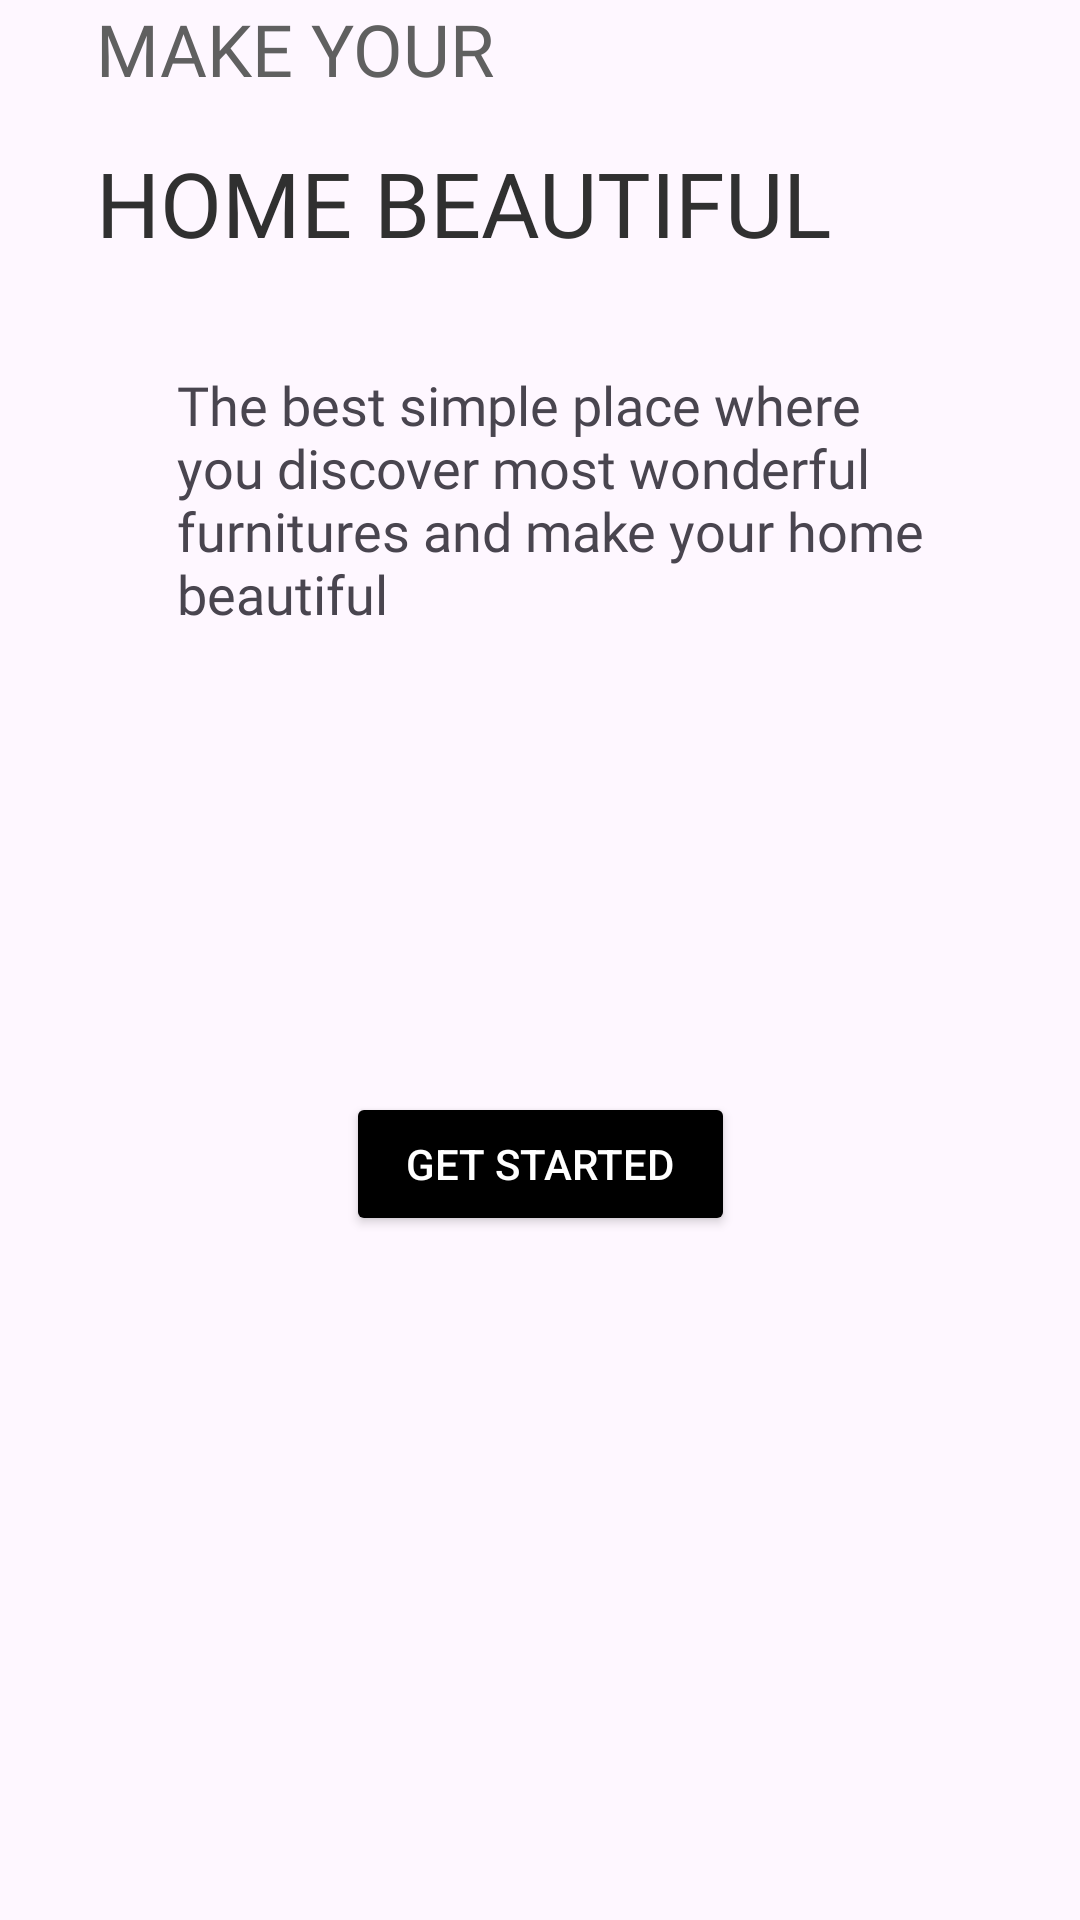

The Android layout XML behind this screen, and the referenced resources:
<!-- AndroidManifest.xml: application theme Theme.FurnitureShoppingAndroidApp -->
<!-- res/layout/fragment_first.xml -->
<?xml version="1.0" encoding="utf-8"?>
<layout xmlns:android="http://schemas.android.com/apk/res/android"
    xmlns:app="http://schemas.android.com/apk/res-auto"
    xmlns:tools="http://schemas.android.com/tools">

    <data>

    </data>

    <ScrollView
        android:layout_width="match_parent"
        android:layout_height="match_parent">

        <androidx.constraintlayout.widget.ConstraintLayout
            android:layout_width="match_parent"
            android:layout_height="match_parent"
            tools:context=".FirstFragment">

            <ImageView
                android:id="@+id/imageView"
                android:layout_width="match_parent"
                android:layout_height="match_parent"
                android:contentDescription="@string/get_started_content_description"
                android:scaleType="centerCrop"
                app:layout_constraintBottom_toBottomOf="parent"
                app:layout_constraintEnd_toEndOf="parent"
                app:layout_constraintHorizontal_bias="1.0"
                app:layout_constraintStart_toStartOf="parent"
                app:layout_constraintTop_toTopOf="parent"
                app:layout_constraintVertical_bias="0.0"
                app:srcCompat="@drawable/get_started_background" />

            <TextView
                android:id="@+id/textView2"
                android:layout_width="match_parent"
                android:layout_height="wrap_content"
                android:layout_marginBottom="15dp"
                android:fontFamily="@font/gelasio_semibold"
                android:paddingStart="32dp"
                android:text="@string/make_your"
                android:textColor="@color/light_gray"
                android:textSize="24sp"
                app:layout_constraintBottom_toTopOf="@id/textView3"
                app:layout_constraintEnd_toEndOf="parent"
                app:layout_constraintHorizontal_bias="1.0"
                app:layout_constraintStart_toStartOf="parent" />

            <TextView
                android:id="@+id/textView3"
                android:layout_width="match_parent"
                android:layout_height="wrap_content"
                android:layout_marginTop="15dp"
                android:layout_marginBottom="35dp"
                android:fontFamily="@font/gelasio_bold"
                android:paddingStart="32dp"
                android:text="@string/home_beautiful"
                android:textColor="@color/font_black"
                android:textSize="30sp"
                app:layout_constraintBottom_toTopOf="@id/textView4"
                app:layout_constraintEnd_toEndOf="parent"
                app:layout_constraintHorizontal_bias="0.0"
                app:layout_constraintStart_toStartOf="parent" />

            <TextView
                android:id="@+id/textView4"
                android:layout_width="match_parent"
                android:layout_height="wrap_content"
                android:layout_marginBottom="154dp"
                android:fontFamily="@font/nunito_sans"
                android:paddingStart="59dp"
                android:paddingEnd="30dp"
                android:text="@string/get_started_text"
                android:textAlignment="textStart"
                android:textSize="18sp"
                app:layout_constraintBottom_toTopOf="@id/btn_get_started"
                app:layout_constraintEnd_toEndOf="parent"
                app:layout_constraintHorizontal_bias="1.0"
                app:layout_constraintStart_toStartOf="parent" />

            <Button
                android:id="@+id/btn_get_started"
                android:layout_width="wrap_content"
                android:layout_height="wrap_content"
                android:layout_marginBottom="150dp"
                android:backgroundTint="@color/black"
                android:paddingLeft="20dp"
                android:paddingTop="14dp"
                android:paddingRight="20dp"
                android:paddingBottom="14dp"
                android:text="@string/get_started"
                android:textColor="@color/white"
                app:layout_constraintBottom_toBottomOf="parent"
                app:layout_constraintEnd_toEndOf="parent"
                app:layout_constraintHorizontal_bias="0.5"
                app:layout_constraintStart_toStartOf="parent" />

        </androidx.constraintlayout.widget.ConstraintLayout>
    </ScrollView>
</layout>
<!-- resources referenced by this layout -->
<resources>
  <color name="font_black">#303030</color>
  <color name="light_gray">#606060</color>
  <color name="white">#FFFFFFFF</color>
  <string name="get_started">Get Started</string>
  <string name="get_started_content_description">Background image of a living room with a sofa</string>
  <string name="get_started_text">The best simple place where you discover most wonderful furnitures and make your home beautiful</string>
  <string name="home_beautiful">HOME BEAUTIFUL</string>
  <string name="make_your">MAKE YOUR</string>
  <style name="Theme.FurnitureShoppingAndroidApp" parent="Theme.Material3.DayNight.NoActionBar">
          
          <item name="colorPrimary">@color/primary</item>
          <item name="colorPrimaryVariant">@color/white</item>
          <item name="colorOnPrimary">@color/white</item>
          
          <item name="colorSecondary">@color/teal_200</item>
          <item name="colorSecondaryVariant">@color/teal_700</item>
          <item name="colorOnSecondary">@color/primary</item>
          
          <item name="android:statusBarColor" tools:targetApi="l">?attr/colorPrimaryVariant</item>
          <item name="android:windowLightStatusBar">true</item>
          
      </style>
  <color name="primary">#242424</color>
  <color name="teal_200">#FF03DAC5</color>
  <color name="teal_700">#FF018786</color>
  <!-- not gathered from this repository: default colours our renderer supplied (Android Studio template values) -->
  <color name="black">#FF000000</color>
</resources>
